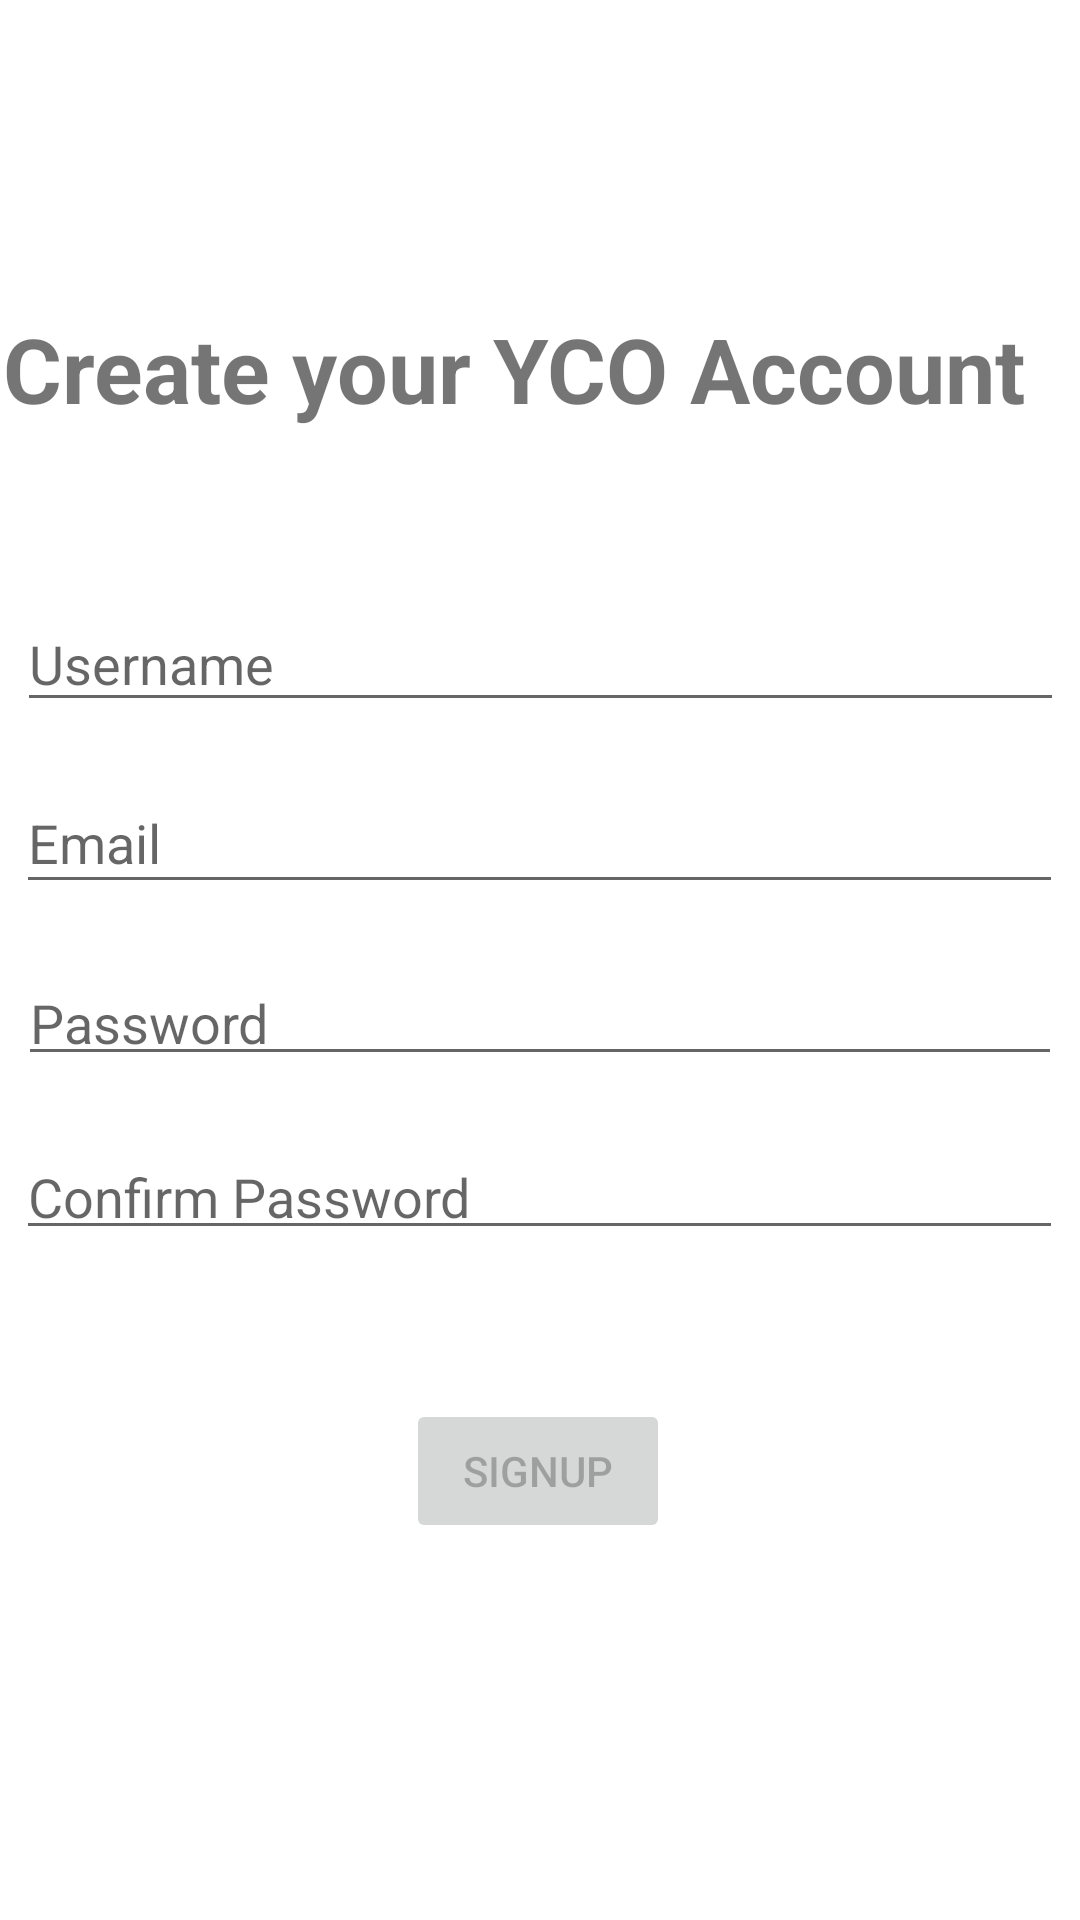

Layout XML and referenced resources for this Android screen:
<!-- AndroidManifest.xml: application theme Theme.YGOCardCardManagerForYuGiOh -->
<!-- res/layout/activity_signup.xml -->
<?xml version="1.0" encoding="utf-8"?>
<androidx.constraintlayout.widget.ConstraintLayout xmlns:android="http://schemas.android.com/apk/res/android"
    xmlns:app="http://schemas.android.com/apk/res-auto"
    xmlns:tools="http://schemas.android.com/tools"
    android:id="@+id/container"
    android:layout_width="match_parent"
    android:layout_height="match_parent"
    android:paddingLeft="@dimen/activity_horizontal_margin"
    android:paddingTop="@dimen/activity_vertical_margin"
    android:paddingRight="@dimen/activity_horizontal_margin"
    android:paddingBottom="@dimen/activity_vertical_margin"
    tools:context=".SignupActivity">

    <EditText
        android:id="@+id/email"
        android:layout_width="349dp"
        android:layout_height="44dp"
        android:hint="@string/prompt_email"
        android:inputType="textEmailAddress"
        android:selectAllOnFocus="true"
        app:layout_constraintBottom_toBottomOf="parent"
        app:layout_constraintEnd_toEndOf="parent"
        app:layout_constraintHorizontal_bias="0.483"
        app:layout_constraintStart_toStartOf="parent"
        app:layout_constraintTop_toTopOf="parent"
        app:layout_constraintVertical_bias="0.432" />

    <EditText
        android:id="@+id/password"
        android:layout_width="348dp"
        android:layout_height="40dp"
        android:hint="@string/prompt_password"
        android:imeActionLabel="@string/action_sign_in_short"
        android:imeOptions="actionDone"
        android:inputType="textPassword"
        android:selectAllOnFocus="true"
        app:layout_constraintBottom_toBottomOf="parent"
        app:layout_constraintEnd_toEndOf="parent"
        app:layout_constraintHorizontal_bias="0.492"
        app:layout_constraintStart_toStartOf="parent"
        app:layout_constraintTop_toTopOf="parent"
        app:layout_constraintVertical_bias="0.531" />

    <Button
        android:id="@+id/signup"
        android:layout_width="wrap_content"
        android:layout_height="wrap_content"
        android:layout_gravity="start"
        android:layout_marginTop="16dp"
        android:enabled="false"
        android:text="Signup"
        app:layout_constraintBottom_toBottomOf="parent"
        app:layout_constraintEnd_toEndOf="parent"
        app:layout_constraintHorizontal_bias="0.498"
        app:layout_constraintStart_toStartOf="parent"
        app:layout_constraintTop_toTopOf="parent"
        app:layout_constraintVertical_bias="0.782" />

    <ProgressBar
        android:id="@+id/loading"
        android:layout_width="wrap_content"
        android:layout_height="wrap_content"
        android:layout_gravity="center"
        android:layout_marginTop="64dp"
        android:layout_marginBottom="64dp"
        android:visibility="gone"
        app:layout_constraintBottom_toBottomOf="parent"
        app:layout_constraintEnd_toEndOf="@+id/password"
        app:layout_constraintHorizontal_bias="0.498"
        app:layout_constraintStart_toStartOf="@+id/password"
        app:layout_constraintTop_toTopOf="parent"
        app:layout_constraintVertical_bias="0.817" />

    <TextView
        android:id="@+id/textView2"
        android:layout_width="358dp"
        android:layout_height="64dp"
        android:text="Create your YCO Account"
        android:textSize="30sp"
        android:textStyle="bold"
        app:layout_constraintBottom_toBottomOf="parent"
        app:layout_constraintEnd_toEndOf="parent"
        app:layout_constraintHorizontal_bias="0.49"
        app:layout_constraintStart_toStartOf="parent"
        app:layout_constraintTop_toTopOf="parent"
        app:layout_constraintVertical_bias="0.178" />

    <EditText
        android:id="@+id/Confirm_Password"
        android:layout_width="349dp"
        android:layout_height="40dp"
        android:ems="10"
        android:hint="Confirm Password"
        android:inputType="textPassword"
        app:layout_constraintBottom_toBottomOf="parent"
        app:layout_constraintEnd_toEndOf="parent"
        app:layout_constraintHorizontal_bias="0.483"
        app:layout_constraintStart_toStartOf="parent"
        app:layout_constraintTop_toTopOf="parent"
        app:layout_constraintVertical_bias="0.628" />

    <EditText
        android:id="@+id/username"
        android:layout_width="349dp"
        android:layout_height="42dp"
        android:ems="10"
        android:hint="Username"
        android:inputType="text"
        app:layout_constraintBottom_toBottomOf="parent"
        app:layout_constraintEnd_toEndOf="parent"
        app:layout_constraintStart_toStartOf="parent"
        app:layout_constraintTop_toTopOf="parent"
        app:layout_constraintVertical_bias="0.332" />

</androidx.constraintlayout.widget.ConstraintLayout>
<!-- resources referenced by this layout -->
<resources>
  <string name="action_sign_in_short" translatable="false">Sign in</string>
  <string name="prompt_email" translatable="false">Email</string>
  <string name="prompt_password" translatable="false">Password</string>
  <style name="Theme.YGOCardCardManagerForYuGiOh" parent="Theme.MaterialComponents.DayNight.DarkActionBar">
          
          <item name="colorPrimary">@color/purple_500</item>
          <item name="colorPrimaryVariant">@color/purple_700</item>
          <item name="colorOnPrimary">@color/white</item>
          
          <item name="colorSecondary">@color/teal_200</item>
          <item name="colorSecondaryVariant">@color/teal_700</item>
          <item name="colorOnSecondary">@color/black</item>
          
          <item name="android:statusBarColor">?attr/colorPrimaryVariant</item>
          
      </style>
  <!-- not gathered from this repository: default colours our renderer supplied (Android Studio template values) -->
  <color name="purple_500">#FF6200EE</color>
  <color name="purple_700">#FF3700B3</color>
  <color name="teal_200">#FF03DAC5</color>
  <color name="teal_700">#FF018786</color>
  <color name="black">#FF000000</color>
  <color name="white">#FFFFFFFF</color>
</resources>
